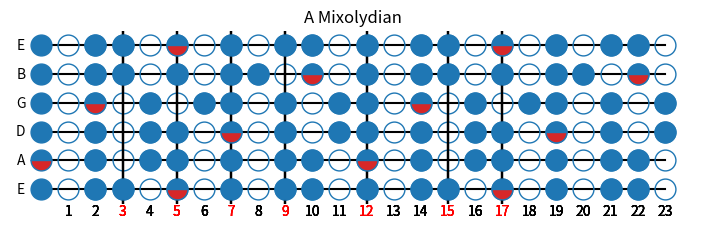
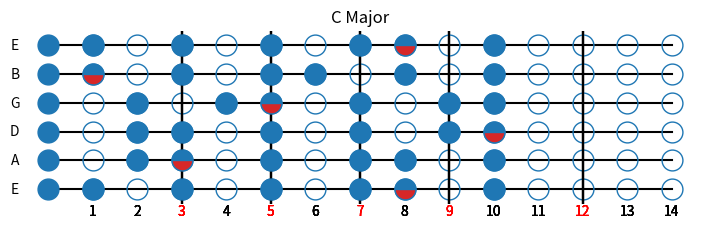

The matplotlib source for these figures, in order:
import matplotlib.pyplot as plt
import numpy as np


def get_fret_number(string, note):
    """ Returns the fret number of a given note on a given string """
    pitches = ['A', 'A#', 'B', 'C', 'C#', 'D', 'D#', 'E', 'F', 'F#', 'G', 'G#']
    start = pitches.index(string)
    stop = pitches.index(note)
    fret = 12 - (start - stop)
    # print(string, note, fret % 12)
    return fret % 12


class Scales:
    """ Python library to draw guitar scales """

    def __init__(self, scale : list, strings=None, title=None, two_octaves=False):
        if strings is None:  # Standard tuning
            self.strings = ['E', 'A', 'D', 'G', 'B', 'E']
        self.scale = scale
        self.title = title
        self.two_octaves = two_octaves

    def draw(self):
        """ Draws a scale on a full fretboard """
        fig, ax = plt.subplots(figsize=(7, 2.25))
        plt.subplots_adjust(left=0.02, right=1)
        ax.set_axis_off()
        ax.margins(y=0.1)
        ax.set_title(self.title)
        marker_style = dict(color='tab:blue', linestyle=':', marker='o', markersize=15, markerfacecoloralt='tab:red')
        # Draw fretboard
        markers = [3, 5, 7, 9, 12, 15, 17]
        total_frets = 15
        if self.two_octaves:
            total_frets = 24
        for n, string in enumerate(self.strings):
            ax.text(-0.75, n, string, horizontalalignment='center', verticalalignment='center')
            ax.plot(n * np.ones(total_frets), linestyle='solid', color='black')
            for fret in range(1, total_frets):
                ax.plot(fret, n, fillstyle='none', **marker_style)
                number_color = 'black'
                if fret in markers:
                    plt.axvline(fret, color='black')
                    number_color = 'red'
                ax.text(fret, -0.75, fret, color=number_color, horizontalalignment='center', verticalalignment='center')
        # Draw notes
        for i in range(6):
            for j in range(7):
                # Determine fill style, unique on root
                fillstyle = 'full'
                if self.scale[j] == self.scale[0]:
                    fillstyle = 'top'
                # Plot notes
                fret = get_fret_number(self.strings[i], self.scale[j])
                ax.plot(fret, i, fillstyle=fillstyle, **marker_style)
                if self.two_octaves:
                    ax.plot(fret + 12, i, fillstyle=fillstyle, **marker_style)
        plt.show()


# Test code
if __name__ == '__main__':
    a_mixo = ['A', 'B', 'C#', 'D', 'E', 'F#', 'G']
    c_major = ['C', 'D', 'E', 'F', 'G', 'A', 'B']

    s = Scales(title='A Mixolydian', scale=a_mixo, two_octaves=True)
    s2 = Scales(title='C Major', scale=c_major)
    s.draw()
    s2.draw()
